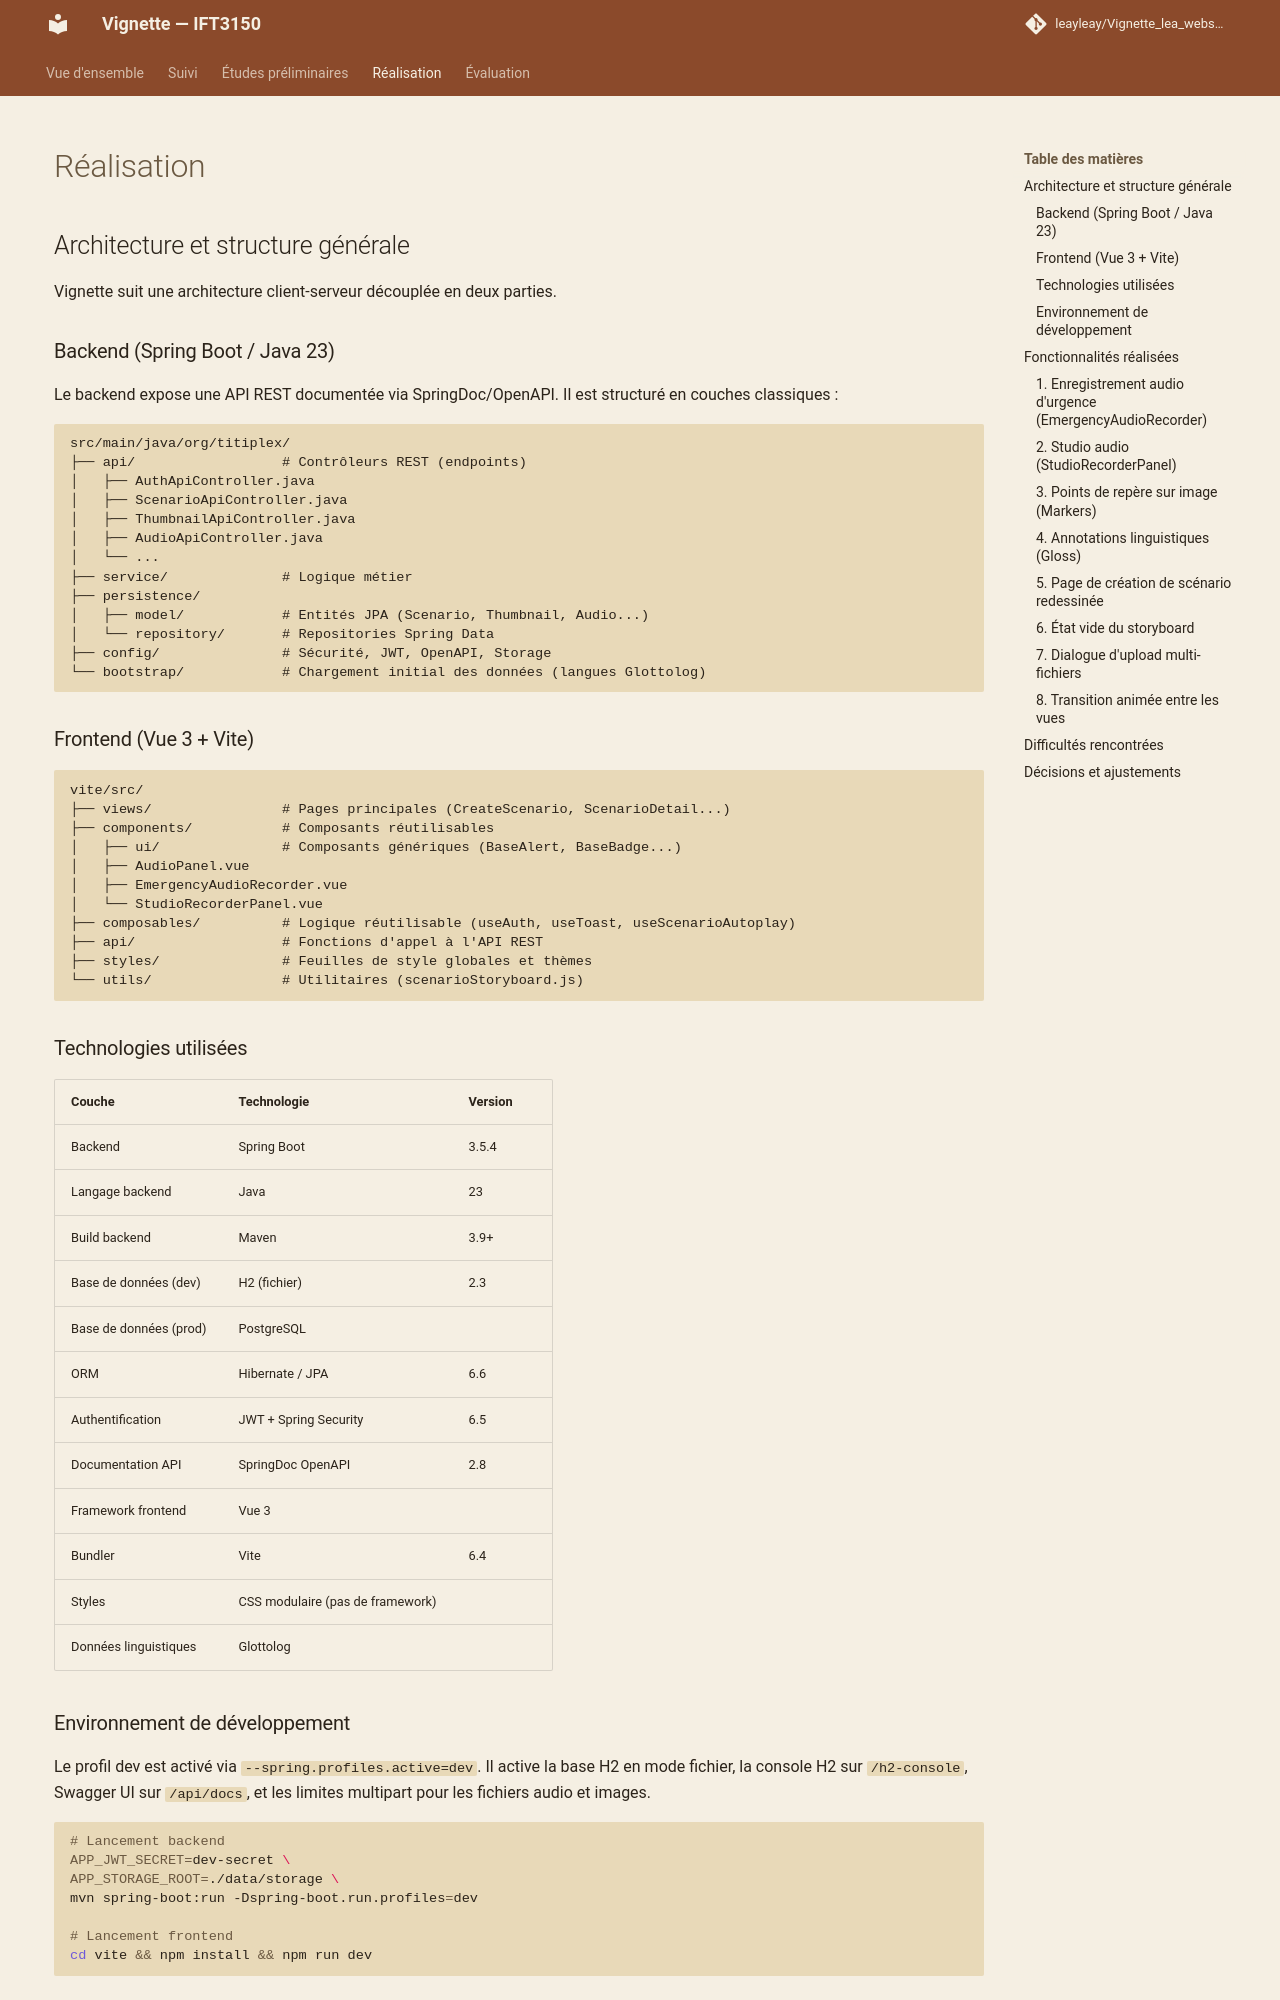

repository: leayleay/Vignette_lea_website · page: realisation/index.html · generator: mkdocs

---
title: Travail réalisé
---

<style>
    @media screen and (min-width: 76em) {
        .md-sidebar--primary {
            display: none !important;
        }
    }
</style>

# Réalisation

## Architecture et structure générale

Vignette suit une architecture client-serveur découplée en deux parties.

### Backend (Spring Boot / Java 23)

Le backend expose une API REST documentée via SpringDoc/OpenAPI. Il est structuré en couches classiques :

```
src/main/java/org/titiplex/
├── api/                  # Contrôleurs REST (endpoints)
│   ├── AuthApiController.java
│   ├── ScenarioApiController.java
│   ├── ThumbnailApiController.java
│   ├── AudioApiController.java
│   └── ...
├── service/              # Logique métier
├── persistence/
│   ├── model/            # Entités JPA (Scenario, Thumbnail, Audio...)
│   └── repository/       # Repositories Spring Data
├── config/               # Sécurité, JWT, OpenAPI, Storage
└── bootstrap/            # Chargement initial des données (langues Glottolog)
```

### Frontend (Vue 3 + Vite)

```
vite/src/
├── views/                # Pages principales (CreateScenario, ScenarioDetail...)
├── components/           # Composants réutilisables
│   ├── ui/               # Composants génériques (BaseAlert, BaseBadge...)
│   ├── AudioPanel.vue
│   ├── EmergencyAudioRecorder.vue
│   └── StudioRecorderPanel.vue
├── composables/          # Logique réutilisable (useAuth, useToast, useScenarioAutoplay)
├── api/                  # Fonctions d'appel à l'API REST
├── styles/               # Feuilles de style globales et thèmes
└── utils/                # Utilitaires (scenarioStoryboard.js)
```

### Technologies utilisées

| Couche | Technologie | Version |
|---|---|---|
| Backend | Spring Boot | 3.5.4 |
| Langage backend | Java | 23 |
| Build backend | Maven | 3.9+ |
| Base de données (dev) | H2 (fichier) | 2.3 |
| Base de données (prod) | PostgreSQL | |
| ORM | Hibernate / JPA | 6.6 |
| Authentification | JWT + Spring Security | 6.5 |
| Documentation API | SpringDoc OpenAPI | 2.8 |
| Framework frontend | Vue 3 | |
| Bundler | Vite | 6.4 |
| Styles | CSS modulaire (pas de framework) | |
| Données linguistiques | Glottolog | |

### Environnement de développement

Le profil dev est activé via `--spring.profiles.active=dev`. Il active la base H2 en mode fichier, la console H2 sur `/h2-console`, Swagger UI sur `/api/docs`, et les limites multipart pour les fichiers audio et images.

```bash
# Lancement backend
APP_JWT_SECRET=dev-secret \
APP_STORAGE_ROOT=./data/storage \
mvn spring-boot:run -Dspring-boot.run.profiles=dev

# Lancement frontend
cd vite && npm install && npm run dev
```

---

## Fonctionnalités réalisées
